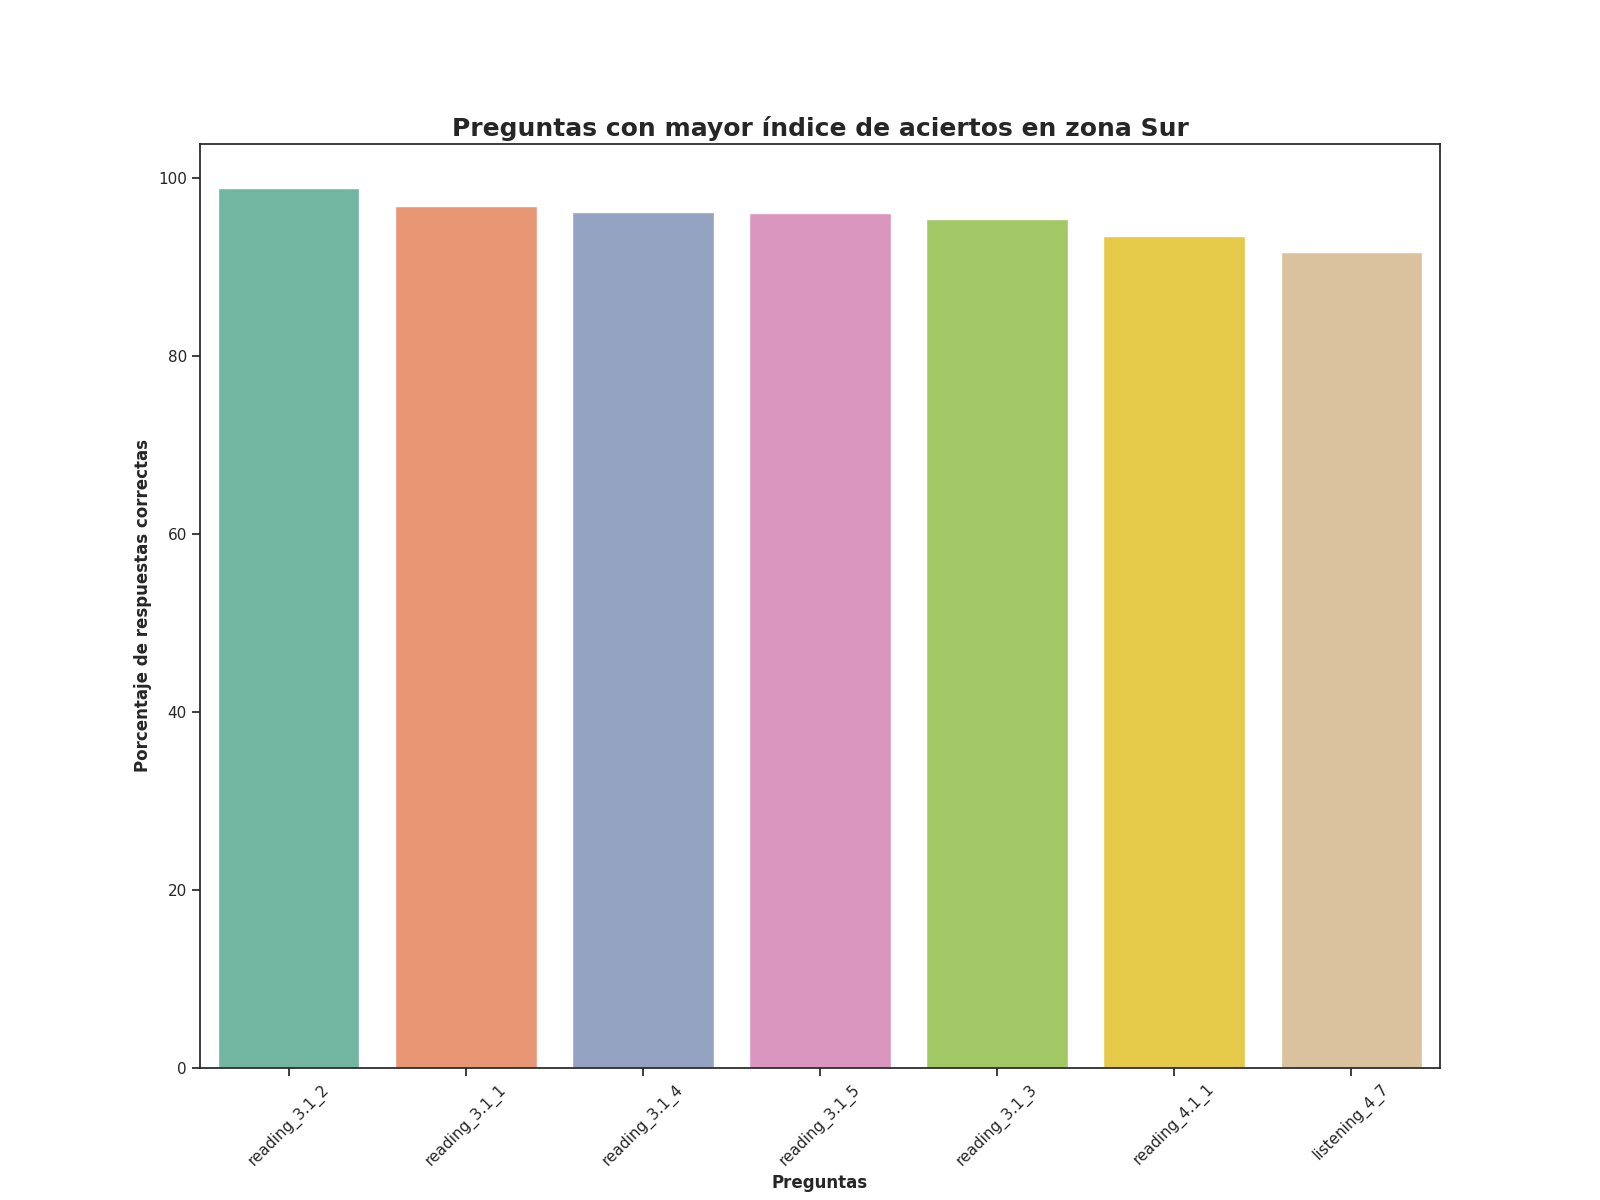

The data file committed next to this chart (first rows):
question, number_correct_answers, percentage_correct_answers, Top
reading_3.1_2, 1009, 98.92, 1
reading_3.1_1, 988.0, 96.86, 2
reading_3.1_4, 981.0, 96.18, 3
reading_3.1_5, 980.0, 96.08, 4
reading_3.1_3, 974.0, 95.49, 5
reading_4.1_1, 954.0, 93.53, 6
listening_4_7, 936.0, 91.76, 7
